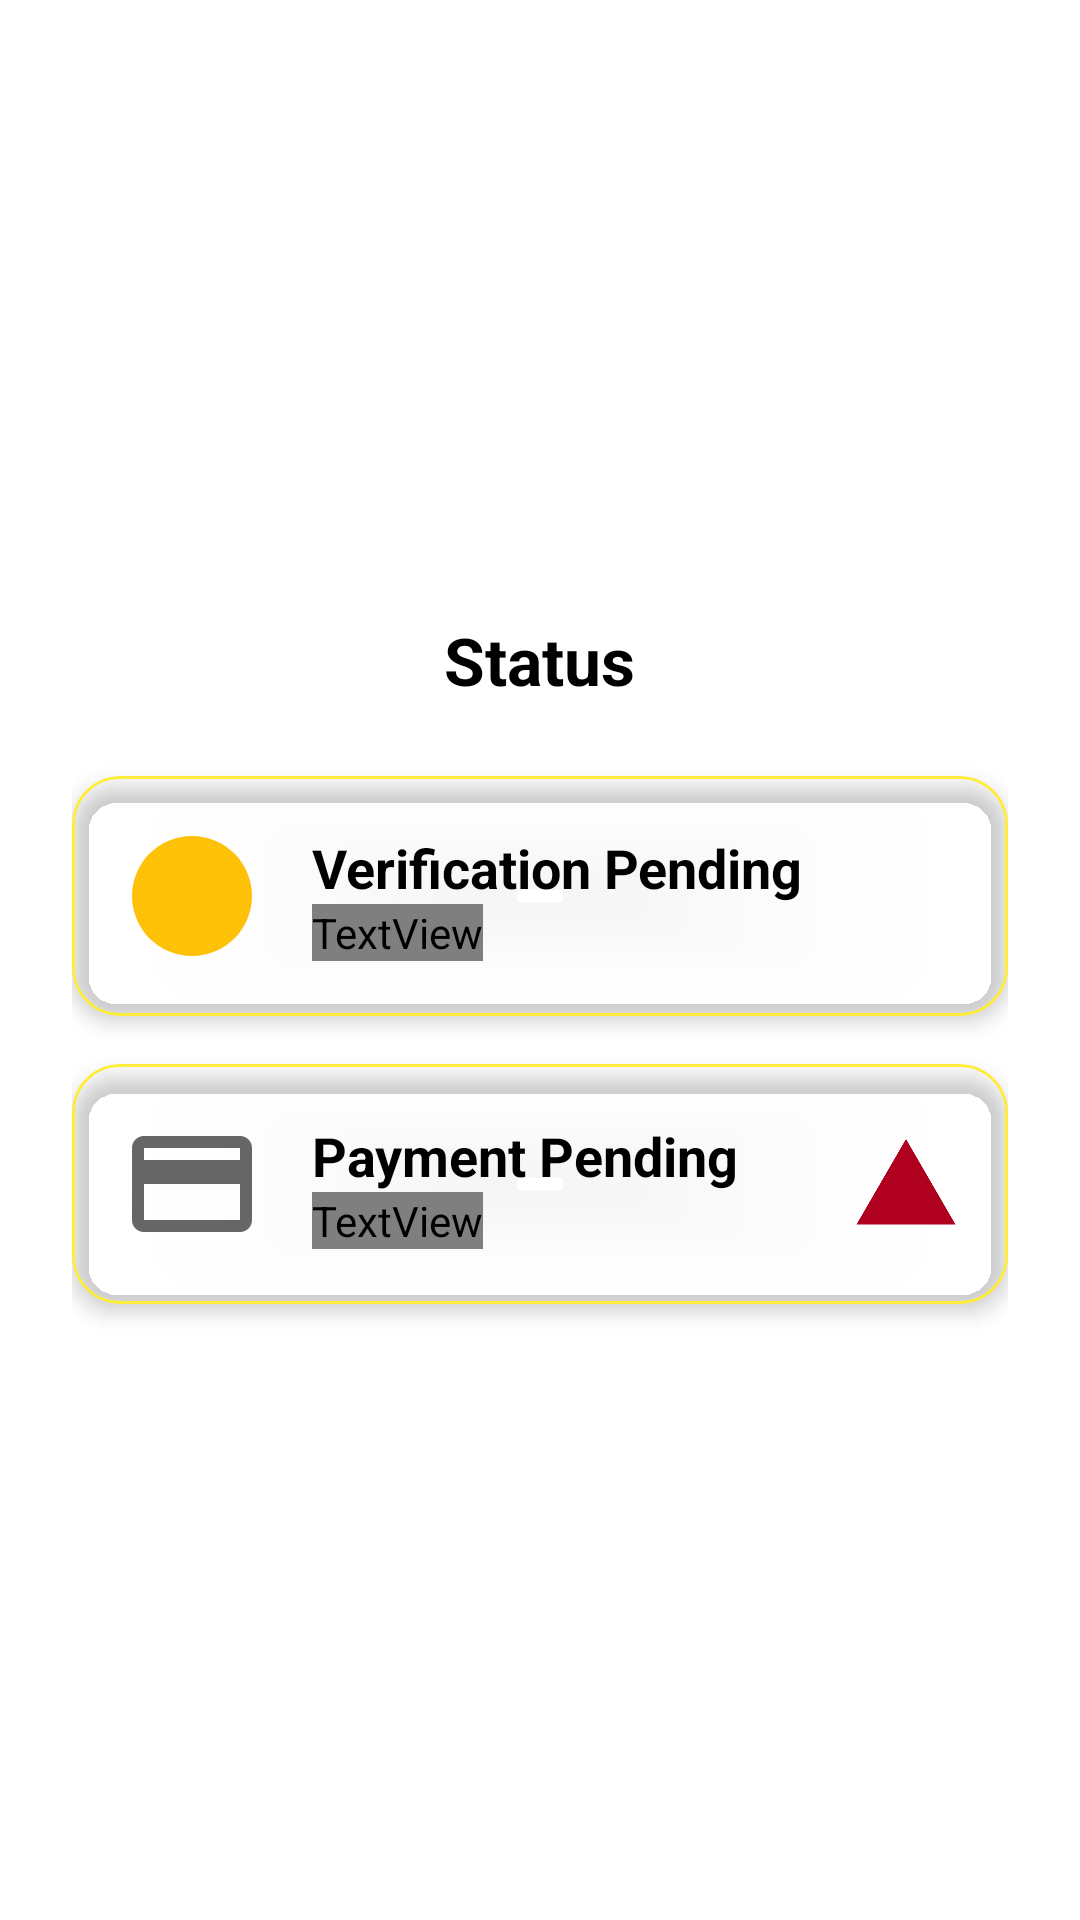

Reconstruct the res/layout file that produces this screen, plus the resources it refers to.
<!-- AndroidManifest.xml: application theme Theme.TaxiApp -->
<!-- res/layout/activity_driver_verification.xml -->
<?xml version="1.0" encoding="utf-8"?>
<LinearLayout xmlns:android="http://schemas.android.com/apk/res/android"
    xmlns:app="http://schemas.android.com/apk/res-auto"
    android:layout_width="match_parent"
    android:layout_height="match_parent"
    android:orientation="vertical"
    android:padding="24dp"
    android:gravity="center"
    android:background="?attr/colorSurface">

    
    <TextView
        android:id="@+id/tvTitle"
        android:layout_width="wrap_content"
        android:layout_height="wrap_content"
        android:text="Status"
        android:textStyle="bold"
        android:textSize="22sp"
        android:textColor="?attr/colorOnSurface"
        android:layout_marginBottom="24dp" />

    
    <com.google.android.material.card.MaterialCardView
        android:id="@+id/cardVerification"
        android:layout_width="match_parent"
        android:layout_height="wrap_content"
        android:layout_marginBottom="16dp"
        app:cardCornerRadius="16dp"
        app:cardElevation="4dp"
        app:strokeWidth="1dp"
        app:strokeColor="?attr/colorOutline"
        app:cardBackgroundColor="?attr/colorSurfaceVariant">

        <LinearLayout
            android:layout_width="match_parent"
            android:layout_height="wrap_content"
            android:orientation="horizontal"
            android:padding="16dp"
            android:gravity="center_vertical">

            <ImageView
                android:layout_width="48dp"
                android:layout_height="48dp"
                android:src="@drawable/ic_verification"
                android:contentDescription="Verification Pending"
                app:tint="?attr/colorPrimary" />

            <LinearLayout
                android:layout_width="0dp"
                android:layout_height="wrap_content"
                android:layout_weight="1"
                android:orientation="vertical"
                android:layout_marginStart="16dp">

                <TextView
                    android:layout_width="wrap_content"
                    android:layout_height="wrap_content"
                    android:text="Verification Pending"
                    android:textStyle="bold"
                    android:textSize="18sp"
                    android:textColor="?attr/colorOnSurface" />

                <TextView
                    android:layout_width="wrap_content"
                    android:layout_height="wrap_content"
                    android:text="Your documents are under review."
                    android:textSize="14sp"
                    android:textColor="?attr/colorOnSurfaceVariant" />
            </LinearLayout>

            <com.google.android.material.progressindicator.CircularProgressIndicator
                android:layout_width="36dp"
                android:layout_height="36dp"
                app:indicatorSize="36dp"
                app:indicatorInset="4dp"
                app:indicatorColor="?attr/colorPrimary" />
        </LinearLayout>
    </com.google.android.material.card.MaterialCardView>

    
    <com.google.android.material.card.MaterialCardView
        android:id="@+id/cardPayment"
        android:layout_width="match_parent"
        android:layout_height="wrap_content"
        app:cardCornerRadius="16dp"
        app:cardElevation="4dp"
        app:strokeWidth="1dp"
        app:strokeColor="?attr/colorOutline"
        app:cardBackgroundColor="?attr/colorSurfaceVariant">

        <LinearLayout
            android:layout_width="match_parent"
            android:layout_height="wrap_content"
            android:orientation="horizontal"
            android:padding="16dp"
            android:gravity="center_vertical">

            <ImageView
                android:layout_width="48dp"
                android:layout_height="48dp"
                android:src="@drawable/ic_payment"
                android:contentDescription="Payment Pending"
                app:tint="?attr/colorTertiary" />

            <LinearLayout
                android:layout_width="0dp"
                android:layout_height="wrap_content"
                android:layout_weight="1"
                android:orientation="vertical"
                android:layout_marginStart="16dp">

                <TextView
                    android:layout_width="wrap_content"
                    android:layout_height="wrap_content"
                    android:text="Payment Pending"
                    android:textStyle="bold"
                    android:textSize="18sp"
                    android:textColor="?attr/colorOnSurface" />

                <TextView
                    android:layout_width="wrap_content"
                    android:layout_height="wrap_content"
                    android:text="Please complete your payment to continue."
                    android:textSize="14sp"
                    android:textColor="?attr/colorOnSurfaceVariant" />
            </LinearLayout>

            <ImageView
                android:layout_width="36dp"
                android:layout_height="36dp"
                android:src="@drawable/ic_warning"
                app:tint="?attr/colorError" />
        </LinearLayout>
    </com.google.android.material.card.MaterialCardView>

</LinearLayout>
<!-- resources referenced by this layout -->
<resources>
  <!-- drawable ic_payment (drawable) -->
  <?xml version="1.0" encoding="utf-8"?>
  <vector xmlns:android="http://schemas.android.com/apk/res/android"
      android:width="24dp"
      android:height="24dp"
      android:viewportWidth="24"
      android:viewportHeight="24">
      <path
          android:fillColor="#666666"
          android:pathData="M20,4H4C2.89,4 2.01,4.89 2.01,6L2,18c0,1.11 0.89,2 2,2h16c1.11,0 2,-0.89 2,-2V6C22,4.89 21.11,4 20,4zM20,18H4V12h16V18zM20,8H4V6h16V8z" />
  </vector>
  <!-- drawable ic_verification (drawable) -->
  <vector xmlns:android="http://schemas.android.com/apk/res/android"
      android:width="24dp"
      android:height="24dp"
      android:viewportWidth="24"
      android:viewportHeight="24">
      
      <path
          android:fillColor="#E3F2FD"
          android:pathData="M12,2C6.48,2 2,6.48 2,12s4.48,10 10,10 10,-4.48 10,-10S17.52,2 12,2z" />
  
      
      <path
          android:fillColor="#1E88E5"
          android:pathData="M16.59,7.58L10,14.17l-2.59,-2.58L6,13l4,4 8,-8z" />
  </vector>
  <!-- drawable ic_warning (drawable) -->
  <vector xmlns:android="http://schemas.android.com/apk/res/android"
      android:width="24dp"
      android:height="24dp"
      android:viewportWidth="24"
      android:viewportHeight="24">
      
      <path
          android:fillColor="#FFF3E0"
          android:pathData="M1,21h22L12,2 1,21z" />
  
      
      <path
          android:fillColor="#FB8C00"
          android:pathData="M13,16h-2v2h2v-2zM13,10h-2v4h2v-4z" />
  </vector>
  <style name="Theme.TaxiApp" parent="Theme.MaterialComponents.DayNight.DarkActionBar">
          
          <item name="colorPrimary">@color/colorPrimary</item>
          <item name="colorPrimaryVariant">@color/colorPrimary</item>
          <item name="colorOnPrimary">@color/white</item>
          <item name="colorAccent">@color/colorPrimary</item>
  
          
          <item name="colorSecondary">@color/accent_color</item>
          <item name="colorControlActivated">@color/accent_color</item>
          <item name="colorOutline">@color/accent_color</item>
          <item name="colorSecondaryVariant">@color/teal_700</item>
          <item name="colorOnSecondary">@color/black</item>
  
          
          
          <item name="android:statusBarColor">@color/white</item>
          <item name="android:windowLightStatusBar">true</item>
  
  
          
          <item name="background_color">@color/white</item>
          <item name="surface_background_color">@color/surface_color</item>
          <item name="text_primary_color">@color/text_primary</item>
          <item name="text_secondary_color">@color/text_secondary</item>
          <item name="text_hint_color">@color/text_hint</item>
          <item name="input_bg_color">#F5F5F5</item>
          <item name="border_color_attr">@color/divider_color</item>
          <item name="icon_tint_color">#999999</item>
          <item name="link_text_color">@color/link_color</item>
      </style>
  <color name="colorPrimary">#FFC107</color>
  <color name="white">#FFFFFFFF</color>
  <color name="accent_color">#FFEB3B</color>
  <color name="teal_700">#FF018786</color>
  <color name="black">#FF000000</color>
  <color name="surface_color">#FFFFFF</color>
  <color name="text_primary">#212121</color>
  <color name="text_secondary">#757575</color>
  <color name="text_hint">#BDBDBD</color>
  <color name="divider_color">#E0E0E0</color>
  <color name="link_color">#FFC107</color>
</resources>
